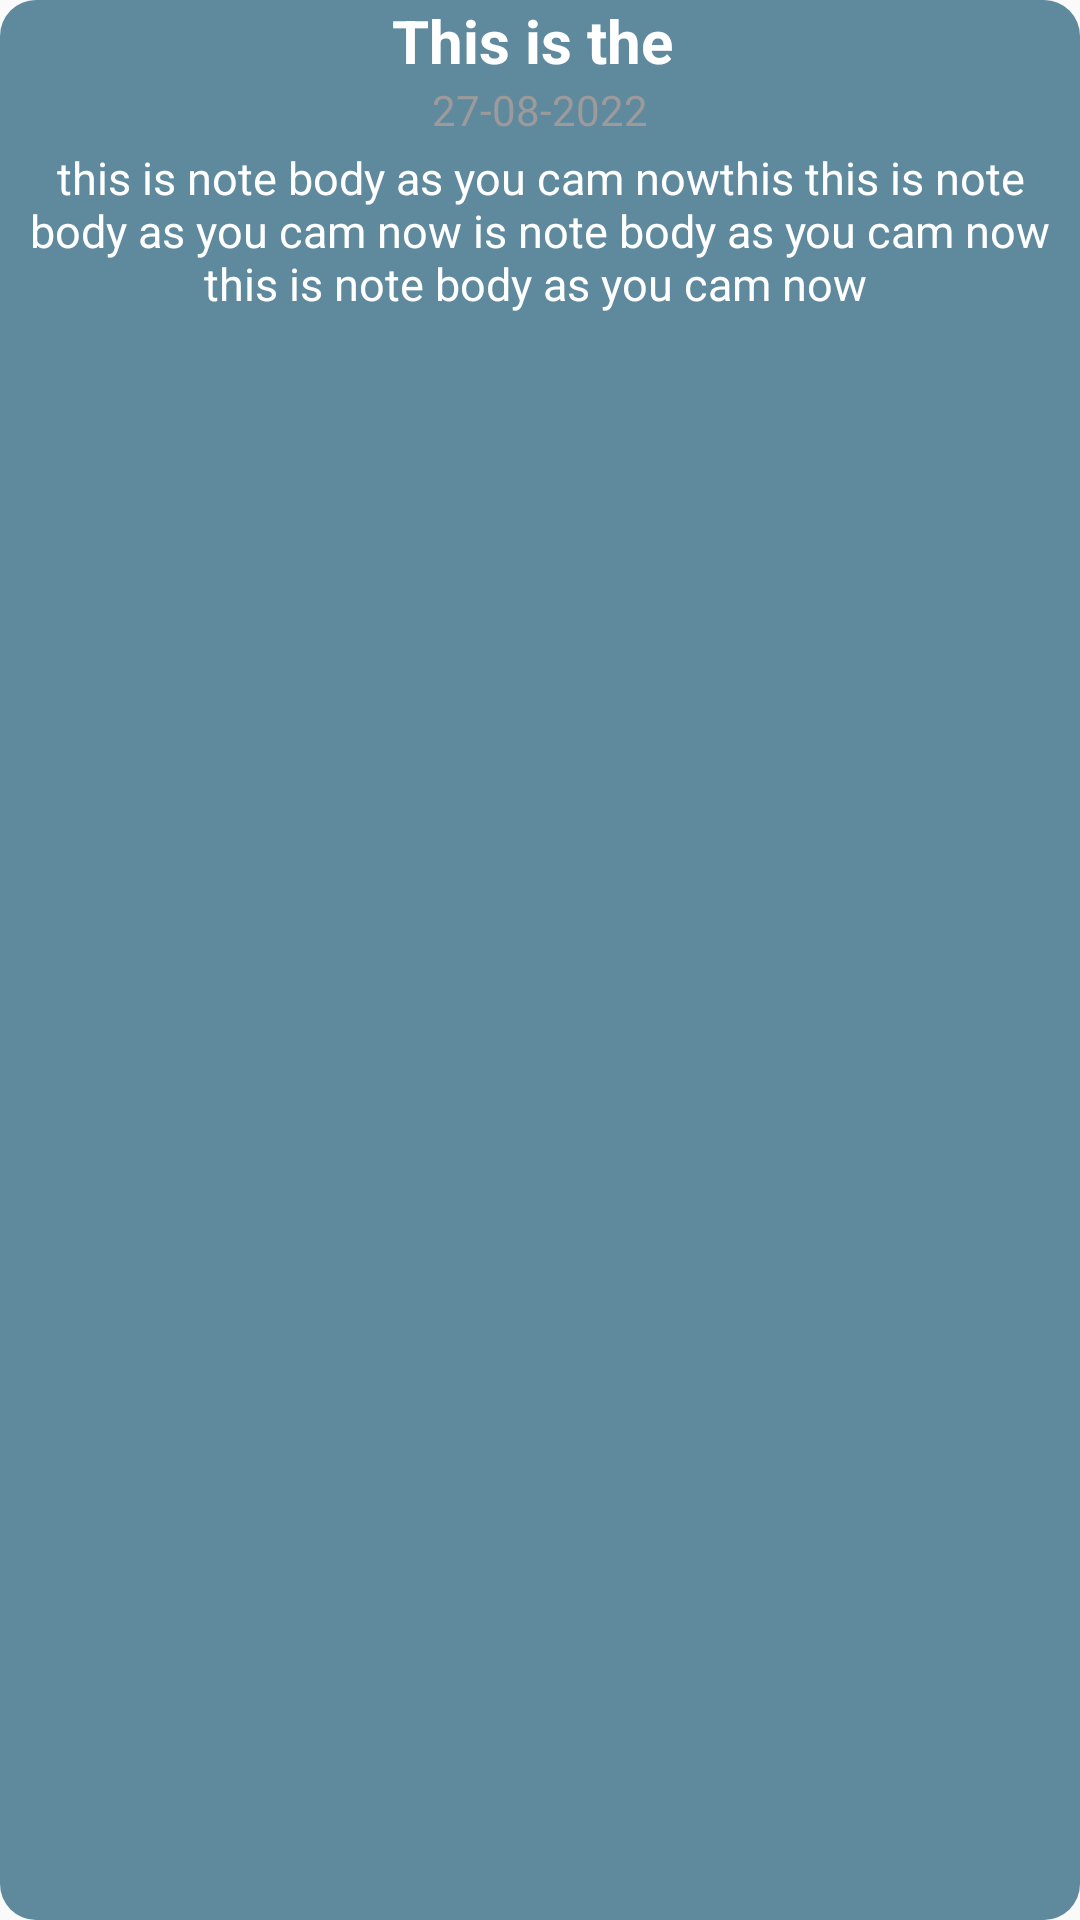

Layout XML and referenced resources for this Android screen:
<!-- AndroidManifest.xml: application theme Theme.AppCompat.DayNight.NoActionBar -->
<!-- res/layout/note_cell.xml -->
<?xml version="1.0" encoding="utf-8"?>
<RelativeLayout xmlns:android="http://schemas.android.com/apk/res/android"
    android:layout_width="match_parent"
    android:layout_height="150sp"
    xmlns:app="http://schemas.android.com/apk/res-auto"
    android:layout_margin="5sp"
    android:background="@drawable/style_note_cell">


    <LinearLayout
        android:layout_width="match_parent"
        android:layout_height="wrap_content"
        android:orientation="vertical"
        >
        <TextView
            android:id="@+id/noteTile"
            android:layout_width="match_parent"
            android:layout_height="wrap_content"
            android:text="This is the TEXT title"
            android:maxLength="12"
            android:textStyle="bold"
            android:textAlignment="center"
            android:textSize="20sp"
            android:textColor="@color/white"/>
        <TextView
            android:id="@+id/editedDate"
            android:layout_width="match_parent"
            android:layout_height="wrap_content"
            android:text="27-08-2022"
            android:textAlignment="center"
            android:textStyle="normal"
            android:textColor="#9C9A9A"/>
        <TextView
            android:layout_margin="3sp"
            android:id="@+id/noteBody"
            android:textAlignment="center"
            android:layout_width="match_parent"
            android:layout_height="wrap_content"
            android:text="this is note body as you cam nowthis this is note body as you cam now is note body as you cam now this is note body as you cam now "
            android:textSize="15sp"
            android:textColor="@color/white"/>

    </LinearLayout>







</RelativeLayout>
<!-- resources referenced by this layout -->
<resources>
  <!-- drawable style_note_cell (drawable) -->
  <?xml version="1.0" encoding="utf-8"?>
  <shape xmlns:android="http://schemas.android.com/apk/res/android">
  
      <solid
          android:color="#5F8A9E"
          />
  
      <corners android:radius="12sp"/>
      <stroke  android:width="0sp" />
  
  </shape>
  <!-- not gathered from this repository: default colours our renderer supplied (Android Studio template values) -->
  <color name="white">#FFFFFFFF</color>
</resources>
